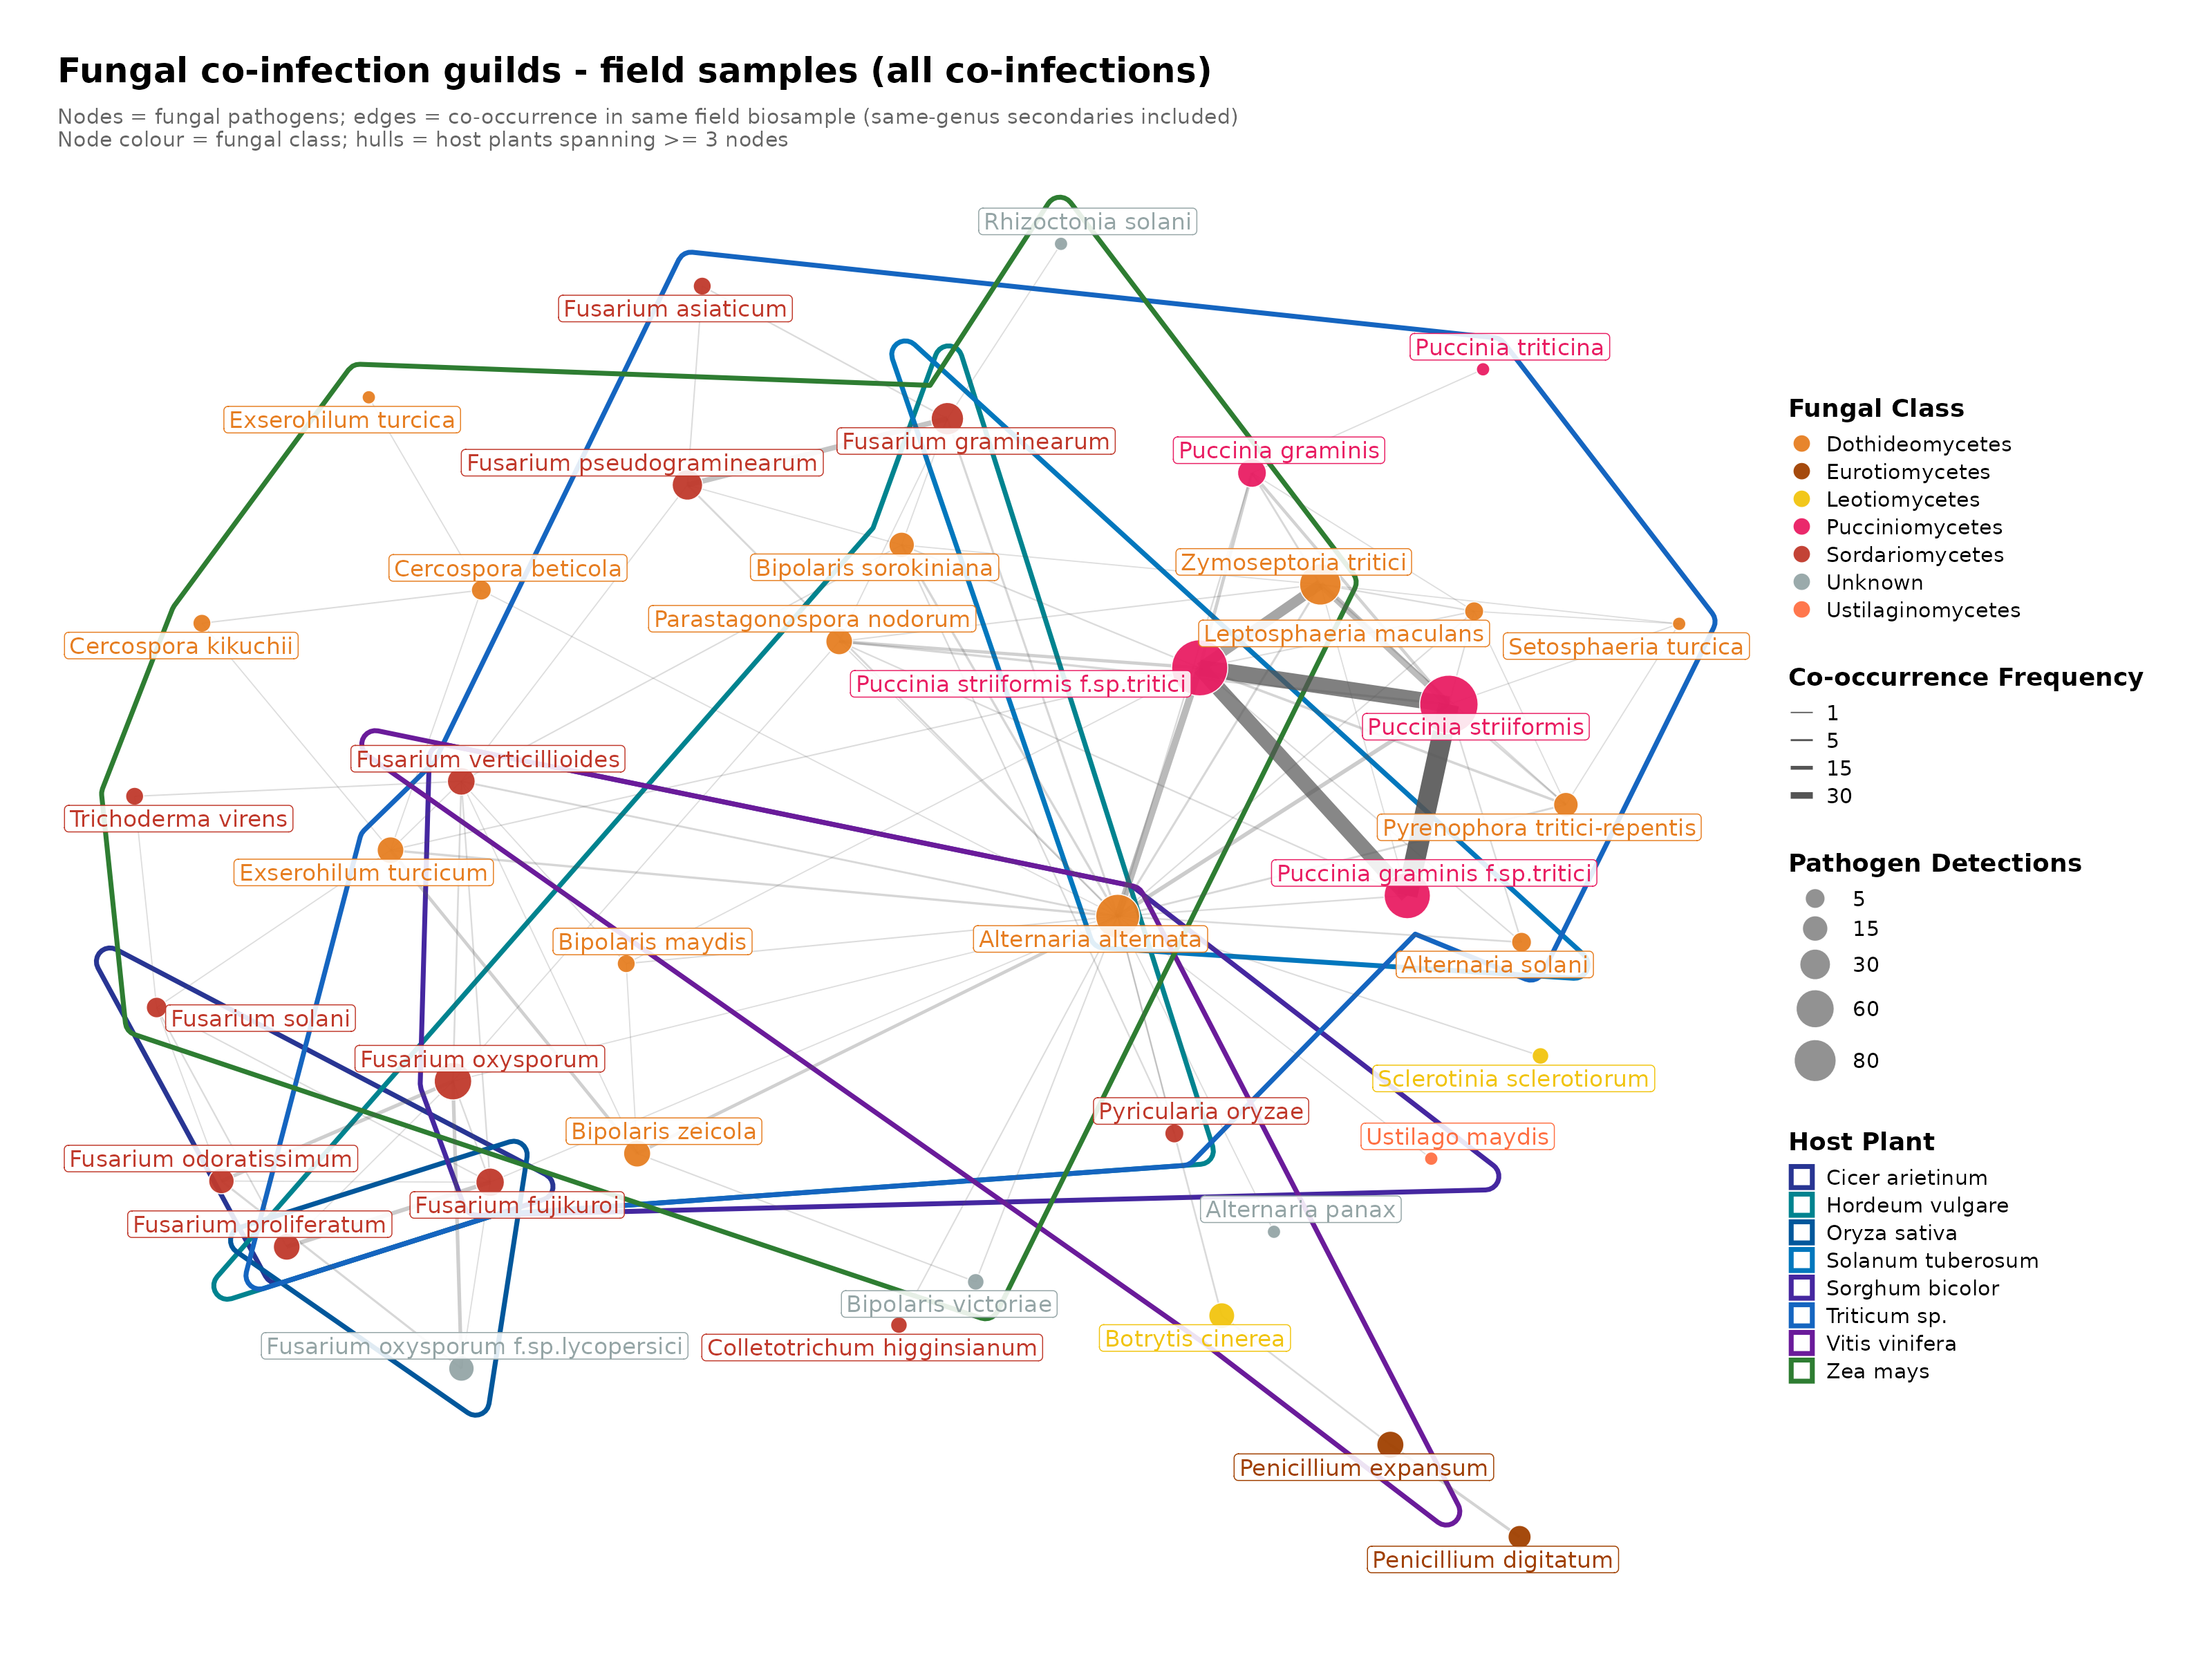

Write the R code that produced this figure.
#!/usr/bin/env Rscript
# figure/guilds/field_all_fungi_hulls.R
# Fungi-only co-infection network with host hulls, all field co-infections (same-genus secondaries included)
# (same-genus secondaries included, same_genus_secondary=False). Run from crypt/.

library(igraph)
library(ggraph)
library(ggplot2)
library(ggforce)
library(ggnewscale)
library(dplyr)
library(graphlayouts)

NODES_TSV      <- "figure/guilds/field_all_nodes.tsv"
EDGES_TSV      <- "figure/guilds/field_all_edges.tsv"
NODE_HOSTS_TSV <- "figure/guilds/field_all_node_hosts.tsv"
OUT_PDF        <- "figure/guilds/field_all_fungi_hulls.pdf"
OUT_PNG        <- "figure/guilds/field_all_fungi_hulls.png"

MIN_HOST_RUNS  <- 1   # min runs for a (pathogen, host) pair to count
MIN_HOST_NODES <- 3   # min distinct cluster nodes a host must span

HULL_WHITELIST <- c(
  "Triticum sp.", "Zea mays", "Hordeum vulgare", "Sorghum bicolor",
  "Vitis vinifera", "Theobroma cacao", "Solanum tuberosum",
  "Oryza sativa", "Cicer arietinum", "Mangifera indica"
)

# ── Taxonomy ──────────────────────────────────────────────────────────────────

# Warm palette for fungal class nodes
CLASS_COLS <- c(
  Dothideomycetes   = "#e67e22",
  Sordariomycetes   = "#c0392b",
  Leotiomycetes     = "#f1c40f",
  Eurotiomycetes    = "#a04000",
  Pucciniomycetes   = "#e91e63",
  Agaricomycetes    = "#784212",
  Ustilaginomycetes = "#ff7043",
  Unknown           = "#95a5a6"
)

# Cool palette for host plant hull borders
HOST_BORDER_COLS <- c(
  "Triticum sp."      = "#1565c0",
  "Zea mays"          = "#2e7d32",
  "Hordeum vulgare"   = "#00838f",
  "Sorghum bicolor"   = "#4527a0",
  "Vitis vinifera"    = "#6a1b9a",
  "Theobroma cacao"   = "#00695c",
  "Solanum tuberosum" = "#0277bd",
  "Oryza sativa"      = "#01579b",
  "Cicer arietinum"   = "#283593",
  "Mangifera indica"  = "#00796b"
)

CLASS_MAP <- c(
  # Pucciniomycetes (rusts)
  "Puccinia graminis"                    = "Pucciniomycetes",
  "Puccinia graminis f. sp. tritici"    = "Pucciniomycetes",
  "Puccinia striiformis"                = "Pucciniomycetes",
  "Puccinia striiformis f. sp. tritici" = "Pucciniomycetes",
  "Puccinia triticina"                  = "Pucciniomycetes",
  # Dothideomycetes — Pleosporales
  "Alternaria alternata"                = "Dothideomycetes",
  "Alternaria solani"                   = "Dothideomycetes",
  "Bipolaris maydis"                    = "Dothideomycetes",
  "Bipolaris sorokiniana"               = "Dothideomycetes",
  "Bipolaris zeicola"                   = "Dothideomycetes",
  "Cercospora beticola"                 = "Dothideomycetes",
  "Cercospora kikuchii"                 = "Dothideomycetes",
  "Cercospora zeina"                    = "Dothideomycetes",
  "Exserohilum turcica"                 = "Dothideomycetes",
  "Exserohilum turcicum"                = "Dothideomycetes",
  "Leptosphaeria maculans"              = "Dothideomycetes",
  "Parastagonospora nodorum"            = "Dothideomycetes",
  "Pyrenophora tritici-repentis"        = "Dothideomycetes",
  "Setosphaeria turcica"                = "Dothideomycetes",
  "Stemphylium lycopersici"             = "Dothideomycetes",
  # Dothideomycetes — Capnodiales
  "Zymoseptoria tritici"                = "Dothideomycetes",
  # Dothideomycetes — Botryosphaeriales
  "Lasiodiplodia theobromae"            = "Dothideomycetes",
  "Neofusicoccum parvum"                = "Dothideomycetes",
  # Sordariomycetes — Hypocreales
  "Fusarium asiaticum"                  = "Sordariomycetes",
  "Fusarium fujikuroi"                  = "Sordariomycetes",
  "Fusarium graminearum"                = "Sordariomycetes",
  "Fusarium odoratissimum"              = "Sordariomycetes",
  "Fusarium oxysporum"                  = "Sordariomycetes",
  "Fusarium oxysporum f.sp.lycopersici" = "Sordariomycetes",
  "Fusarium proliferatum"               = "Sordariomycetes",
  "Fusarium pseudograminearum"          = "Sordariomycetes",
  "Fusarium solani"                     = "Sordariomycetes",
  "Fusarium verticillioides"            = "Sordariomycetes",
  "Trichoderma virens"                  = "Sordariomycetes",
  # Sordariomycetes — Glomerellales
  "Colletotrichum fructicola"           = "Sordariomycetes",
  "Colletotrichum gloeosporioides"      = "Sordariomycetes",
  "Colletotrichum higginsianum"         = "Sordariomycetes",
  "Colletotrichum siamense"             = "Sordariomycetes",
  # Sordariomycetes — Magnaporthales
  "Pyricularia oryzae"                  = "Sordariomycetes",
  # Leotiomycetes — Helotiales
  "Botrytis cinerea"                    = "Leotiomycetes",
  "Sclerotinia sclerotiorum"            = "Leotiomycetes",
  # Eurotiomycetes — Eurotiales
  "Aspergillus flavus"                  = "Eurotiomycetes",
  "Aspergillus niger"                   = "Eurotiomycetes",
  "Penicillium digitatum"               = "Eurotiomycetes",
  "Penicillium expansum"                = "Eurotiomycetes",
  # Agaricomycetes — Agaricales
  "Moniliophthora perniciosa"           = "Agaricomycetes",
  # Ustilaginomycetes — Ustilaginales
  "Ustilago maydis"                     = "Ustilaginomycetes"
)

# ── Load ──────────────────────────────────────────────────────────────────────

nodes <- read.delim(NODES_TSV, stringsAsFactors = FALSE) %>%
  filter(kingdom == "Fungi")
fungi_names <- nodes$name
edges <- read.delim(EDGES_TSV, stringsAsFactors = FALSE) %>%
  filter(node1 %in% fungi_names, node2 %in% fungi_names)
nodes <- nodes %>% filter(name %in% unique(c(edges$node1, edges$node2)))

nodes$class <- CLASS_MAP[nodes$name]
nodes$class[is.na(nodes$class)] <- "Unknown"

g <- graph_from_data_frame(d = edges, vertices = nodes, directed = FALSE)

comps   <- components(g)
biggest <- which.max(comps$csize)
g_main  <- induced_subgraph(g, which(comps$membership == biggest))
cat(sprintf("Main component: %d nodes, %d edges\n", vcount(g_main), ecount(g_main)))

shorten <- function(x) gsub("f\\. sp\\. ", "f.sp.", x)
V(g_main)$label <- shorten(V(g_main)$name)
V(g_main)$class <- nodes$class[match(V(g_main)$name, nodes$name)]

# ── Hull node sets (precomputed for seed optimisation) ────────────────────────

node_hosts_raw <- read.delim(NODE_HOSTS_TSV, stringsAsFactors = FALSE)
node_hosts_raw$host <- sub("^(\\S+\\s+\\S+)\\s+.*", "\\1", node_hosts_raw$host)
node_hosts_raw$host[grepl("^Aegilops|^Triticum|^Triticinae", node_hosts_raw$host)] <- "Triticum sp."
node_hosts_raw <- node_hosts_raw %>%
  group_by(name, host) %>%
  summarise(n = sum(n), .groups = "drop") %>%
  as.data.frame()

cluster_names <- V(g_main)$name

hull_node_sets <- node_hosts_raw %>%
  filter(name %in% cluster_names, n >= MIN_HOST_RUNS, host %in% HULL_WHITELIST) %>%
  group_by(host) %>%
  filter(n() >= MIN_HOST_NODES) %>%
  ungroup() %>%
  select(name, host)

# ── Layout (seed optimised for hull compactness) ───────────────────────────────

stretch_center <- function(layout, power = 0.60) {
  xy     <- as.matrix(layout[, c("x", "y")])
  center <- colMeans(xy)
  delta  <- sweep(xy, 2, center)
  dist   <- sqrt(rowSums(delta^2))
  dist[dist < 1e-9] <- 1e-9
  scale  <- dist^(power - 1)
  xy_new <- sweep(delta * scale, 2, center, "+")
  layout$x <- xy_new[, 1]
  layout$y <- xy_new[, 2]
  layout
}

best_seed  <- 42
best_score <- Inf
for (s in c(1, 7, 13, 21, 42, 77, 99, 123, 200, 314, 500, 999)) {
  set.seed(s)
  ly    <- create_layout(g_main, layout = "stress")
  ly    <- stretch_center(ly, power = 0.55)
  ly_xy <- data.frame(name = ly$name, x = ly$x, y = ly$y)
  score <- hull_node_sets %>%
    inner_join(ly_xy, by = "name") %>%
    group_by(host) %>%
    summarise(spread = sqrt(var(x) + var(y)), .groups = "drop") %>%
    pull(spread) %>%
    mean(na.rm = TRUE)
  if (score < best_score) { best_score <- score; best_seed <- s }
}
cat(sprintf("Best seed: %d (hull compactness: %.3f)\n", best_seed, best_score))
set.seed(best_seed)
layout <- create_layout(g_main, layout = "stress")
layout <- stretch_center(layout, power = 0.55)

# ── Hull data ─────────────────────────────────────────────────────────────────

layout_xy <- data.frame(name = layout$name, x = layout$x, y = layout$y,
                        stringsAsFactors = FALSE)

hull_data <- node_hosts_raw %>%
  filter(name %in% cluster_names, n >= MIN_HOST_RUNS, host %in% HULL_WHITELIST) %>%
  group_by(host) %>%
  filter(n() >= MIN_HOST_NODES) %>%
  ungroup() %>%
  inner_join(layout_xy, by = "name")

present_hosts <- sort(unique(hull_data$host))
hull_cols     <- HOST_BORDER_COLS[names(HOST_BORDER_COLS) %in% present_hosts]
missing       <- setdiff(present_hosts, names(HOST_BORDER_COLS))
if (length(missing) > 0)
  hull_cols <- c(hull_cols, setNames(rep("#999999", length(missing)), missing))

cat(sprintf("Hull hosts (%d): %s\n", length(present_hosts),
            paste(present_hosts, collapse = ", ")))

# ── Plot ──────────────────────────────────────────────────────────────────────

p <- ggraph(layout) +
  geom_mark_hull(
    aes(x, y, colour = host),
    data      = hull_data,
    fill      = NA,
    linewidth = 1.2,
    concavity = 3,
    expand    = unit(6, "mm")
  ) +
  scale_colour_manual(values = hull_cols, name = "Host Plant",
                      guide = guide_legend(order = 4,
                        override.aes = list(fill = NA, linewidth = 1.2))) +
  new_scale_colour() +
  geom_edge_link(
    aes(width = weight, alpha = weight),
    colour = "#555555",
    show.legend = c(width = TRUE, alpha = FALSE)
  ) +
  scale_edge_width(range = c(0.3, 5), name = "Co-occurrence Frequency",
                   breaks = c(1, 5, 15, 30),
                   guide = guide_legend(order = 2)) +
  scale_edge_alpha(range = c(0.20, 0.90), guide = "none") +
  geom_node_point(
    aes(size = total, fill = class),
    shape = 21, colour = "white", stroke = 0.4, alpha = 0.95
  ) +
  geom_node_label(
    aes(label = label, colour = class),
    size = 4.2, label.padding = unit(0.18, "lines"),
    fill = "white", alpha = 0.88,
    repel = TRUE, max.overlaps = Inf, show.legend = FALSE
  ) +
  scale_fill_manual(values = CLASS_COLS, name = "Fungal Class",
                    guide = guide_legend(order = 1,
                      override.aes = list(size = 4, shape = 21,
                                          stroke = 0.4))) +
  scale_colour_manual(values = CLASS_COLS, guide = "none") +
  scale_size_continuous(
    name = "Pathogen Detections", range = c(3, 14),
    breaks = c(5, 15, 30, 60, 80),
    guide = guide_legend(order = 3,
      override.aes = list(shape = 21, fill = "grey55",
                          colour = "white", stroke = 0.4, alpha = 0.95))
  ) +
  labs(
    title    = "Fungal co-infection guilds - field samples (all co-infections)",
    subtitle = paste0(
      "Nodes = fungal pathogens; edges = co-occurrence in same field biosample (same-genus secondaries included)\n",
      "Node colour = fungal class; hulls = host plants spanning >= 3 nodes"
    )
  ) +
  theme_graph(base_family = "sans") +
  theme(
    legend.position = "right",
    plot.title      = element_text(size = 18, face = "bold"),
    plot.subtitle   = element_text(size = 11, colour = "grey40"),
    legend.text     = element_text(size = 11),
    legend.title    = element_text(size = 13, face = "bold"),
    legend.key.size = unit(1.0, "lines")
  )

ggsave(OUT_PDF, p, width = 16, height = 12)
ggsave(OUT_PNG, p, width = 16, height = 12, dpi = 200)
cat(sprintf("Written: %s\n", OUT_PNG))
